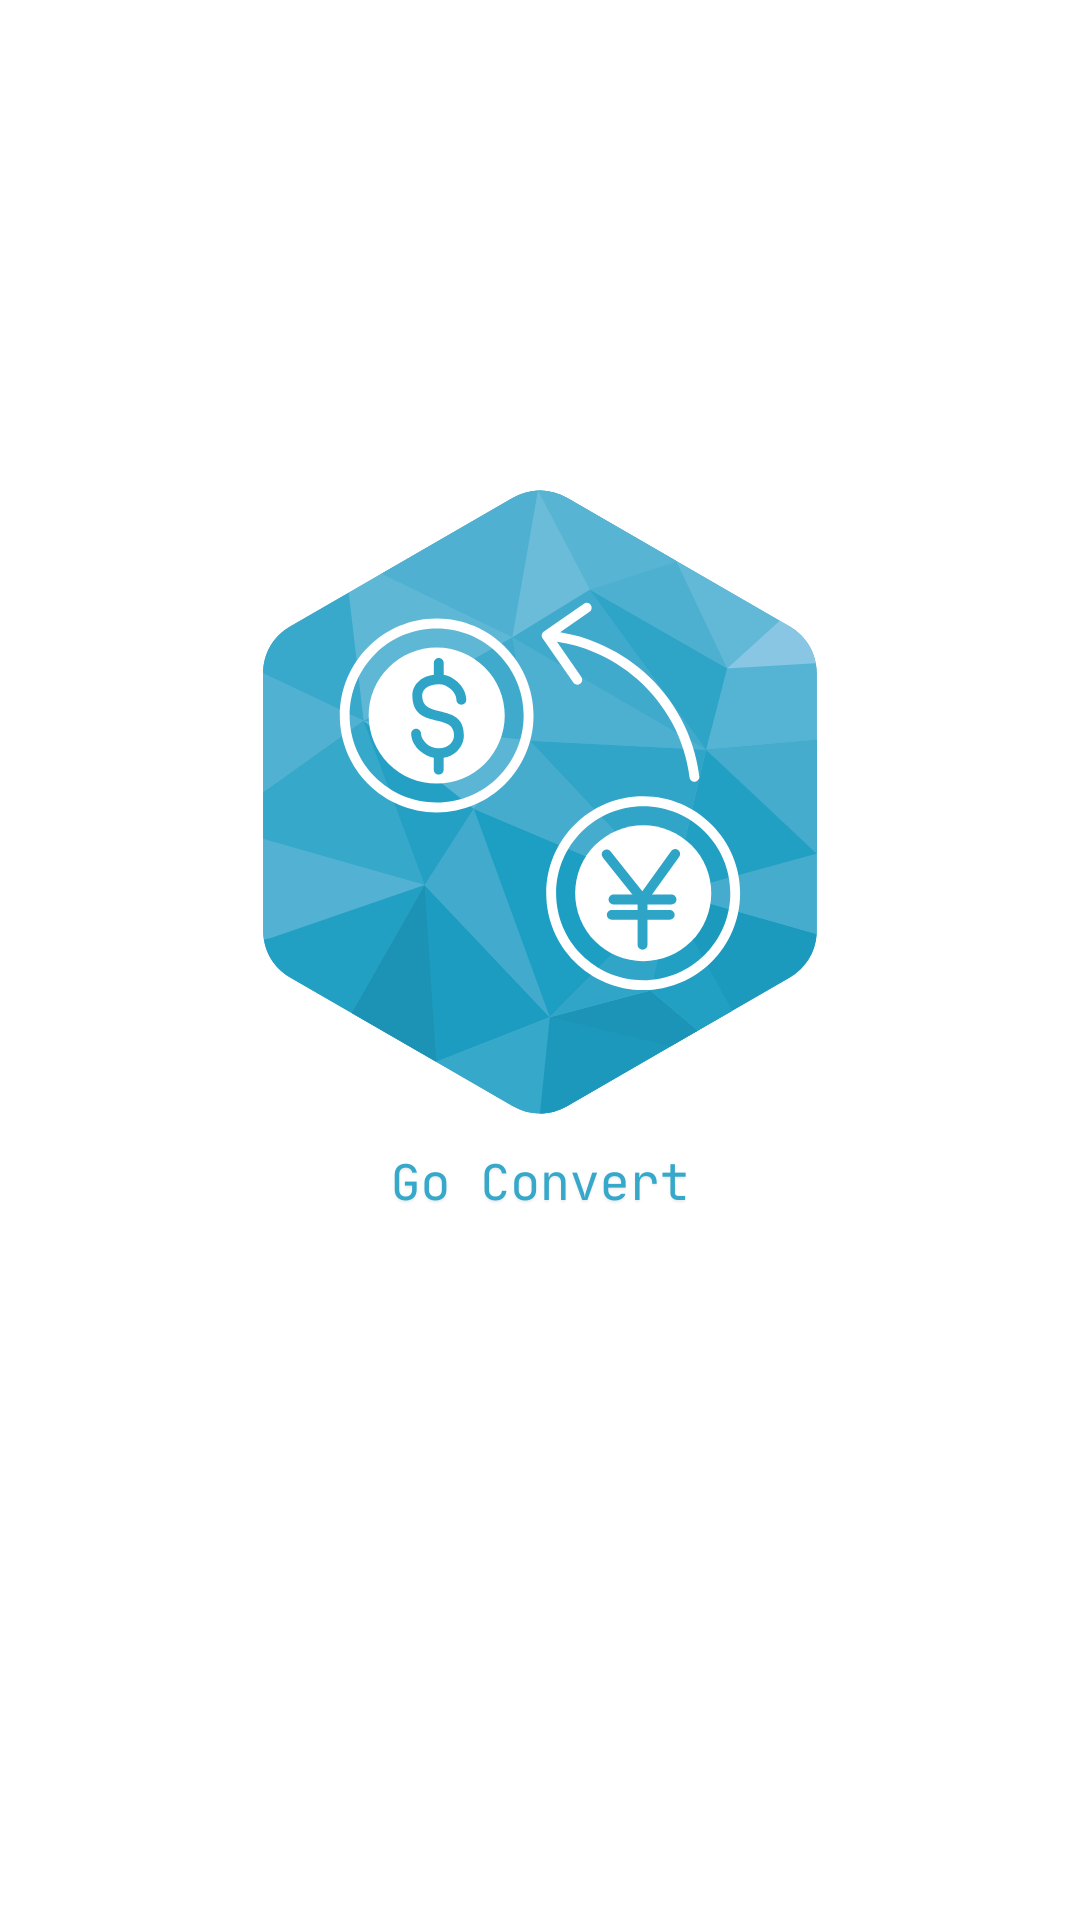

The Android layout XML behind this screen, and the referenced resources:
<!-- AndroidManifest.xml: application theme Theme.CurrencyConverter -->
<!-- res/layout/activity_splash.xml -->
<?xml version="1.0" encoding="utf-8"?>
<RelativeLayout xmlns:android="http://schemas.android.com/apk/res/android"
    android:layout_width="match_parent"
    android:layout_height="match_parent"
    android:background="#FFFFFF">

    <ImageView
        android:id="@+id/splashImage"
        android:layout_width="wrap_content"
        android:layout_height="wrap_content"
        android:layout_centerInParent="true"
        android:src="@drawable/splash" />
</RelativeLayout>
<!-- resources referenced by this layout -->
<resources>
  <!-- drawable splash: png bitmap (drawable, 86895 bytes) -->
  <style name="Theme.CurrencyConverter" parent="Base.Theme.CurrencyConverter" />
  <style name="Base.Theme.CurrencyConverter" parent="Theme.Material3.DayNight.NoActionBar">
          
          <item name="colorPrimary">#1D87DB</item>
          <item name="colorPrimaryVariant">#1D87DB</item>
          <item name="colorOnPrimary">#FFFFFF</item>
          
          <item name="android:statusBarColor">#1D87DB</item>
          <item name="android:windowLightStatusBar">false</item>
      </style>
</resources>
